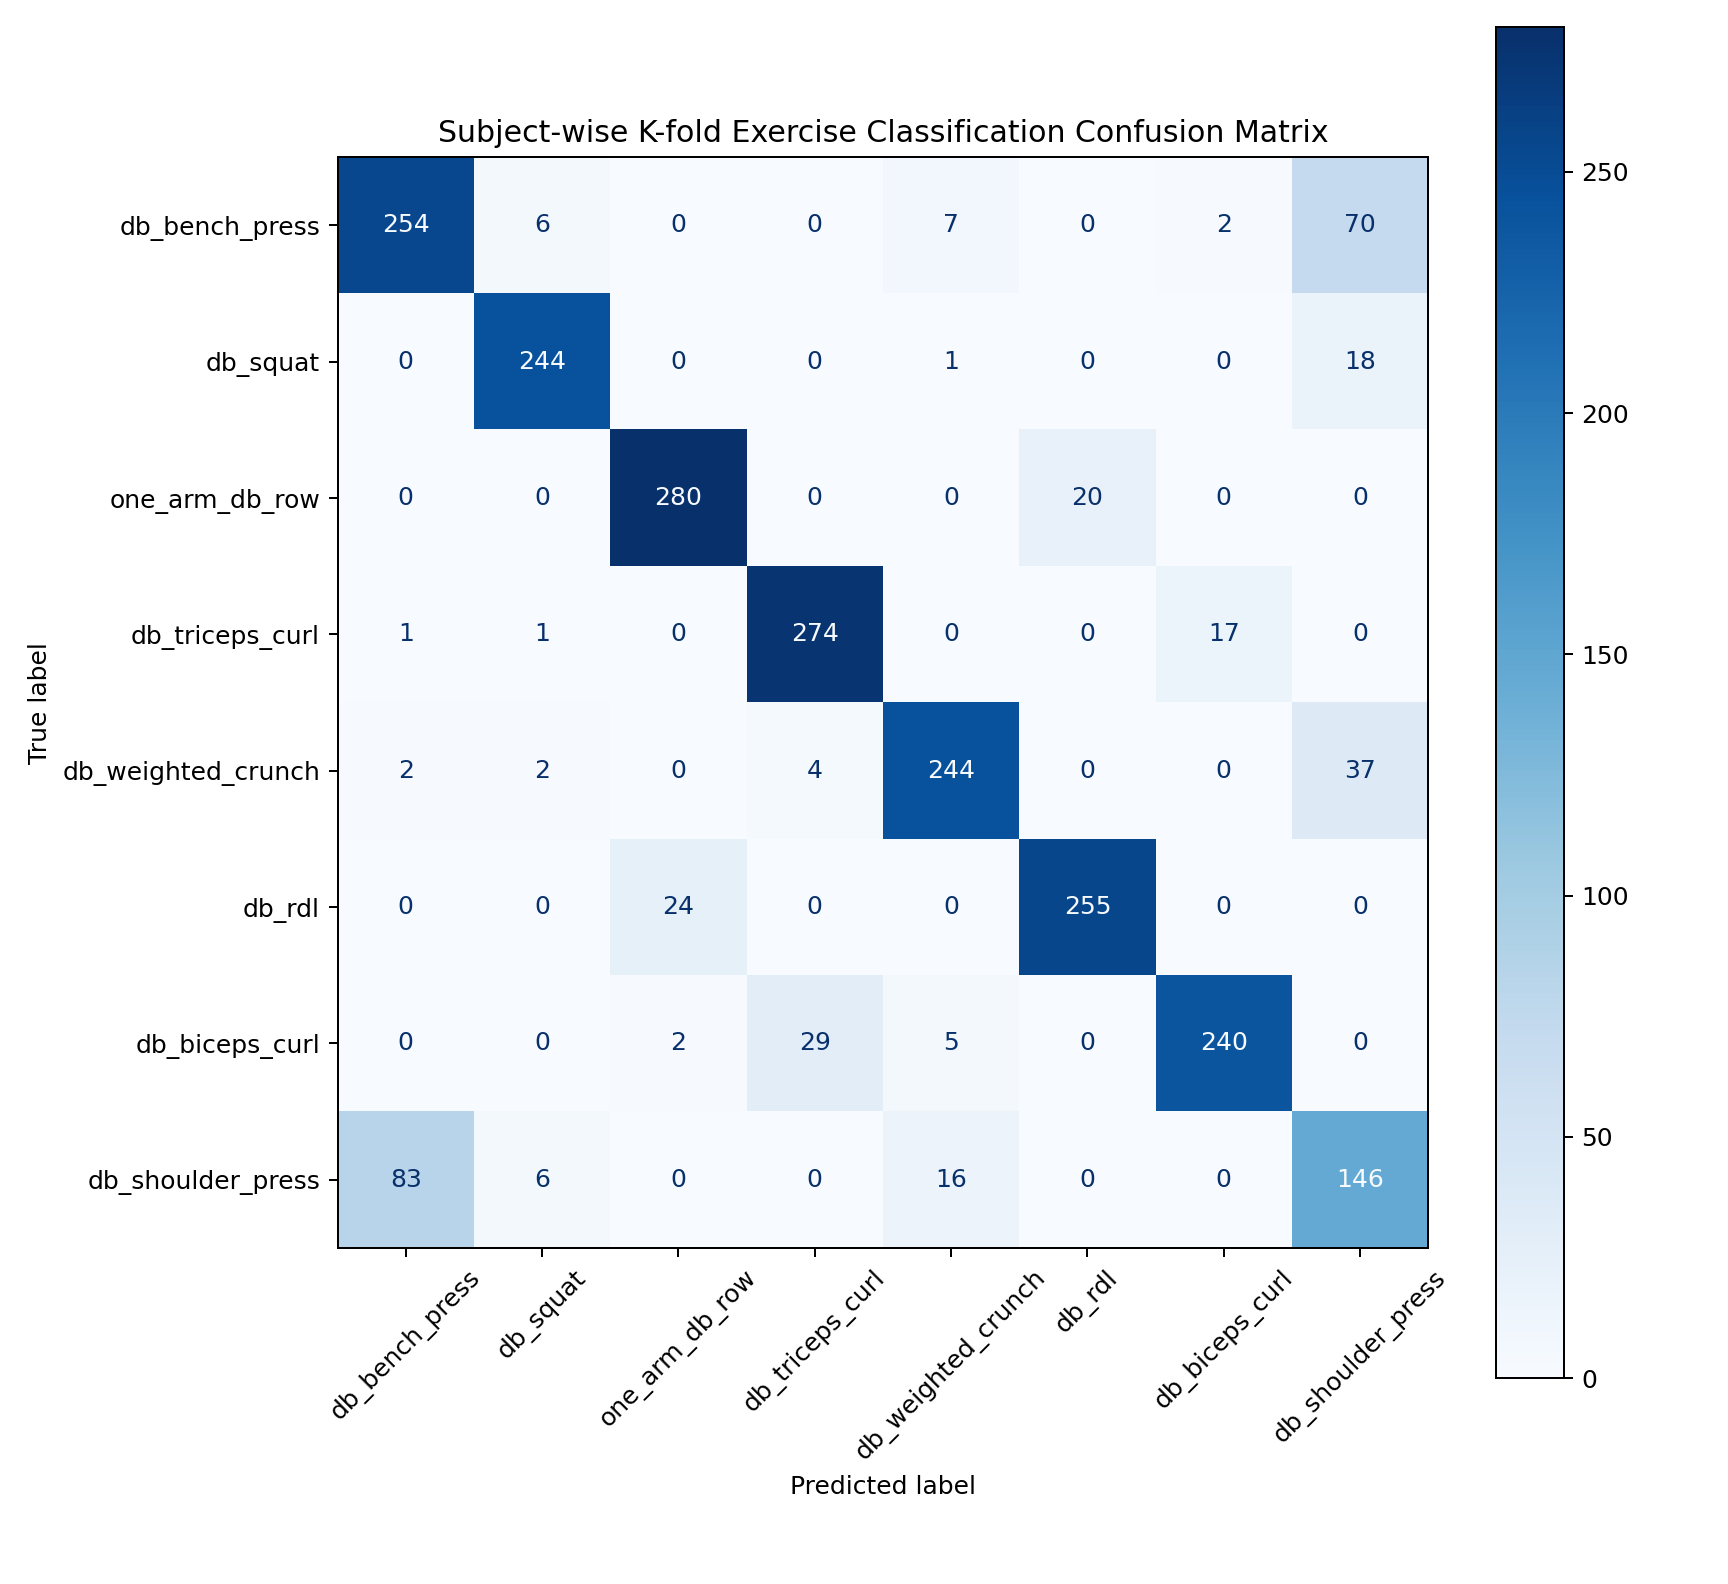

The table this chart was drawn from, first rows:
true_label, pred_label, count
db_bench_press, db_bench_press, 254
db_bench_press, db_squat, 6
db_bench_press, one_arm_db_row, 0
db_bench_press, db_triceps_curl, 0
db_bench_press, db_weighted_crunch, 7
db_bench_press, db_rdl, 0
db_bench_press, db_biceps_curl, 2
db_bench_press, db_shoulder_press, 70
db_squat, db_bench_press, 0
db_squat, db_squat, 244
db_squat, one_arm_db_row, 0
db_squat, db_triceps_curl, 0
db_squat, db_weighted_crunch, 1
db_squat, db_rdl, 0
db_squat, db_biceps_curl, 0
db_squat, db_shoulder_press, 18
one_arm_db_row, db_bench_press, 0
one_arm_db_row, db_squat, 0
one_arm_db_row, one_arm_db_row, 280
one_arm_db_row, db_triceps_curl, 0
one_arm_db_row, db_weighted_crunch, 0
one_arm_db_row, db_rdl, 20
one_arm_db_row, db_biceps_curl, 0
one_arm_db_row, db_shoulder_press, 0
db_triceps_curl, db_bench_press, 1
db_triceps_curl, db_squat, 1
db_triceps_curl, one_arm_db_row, 0
db_triceps_curl, db_triceps_curl, 274
db_triceps_curl, db_weighted_crunch, 0
db_triceps_curl, db_rdl, 0
db_triceps_curl, db_biceps_curl, 17
db_triceps_curl, db_shoulder_press, 0
db_weighted_crunch, db_bench_press, 2
db_weighted_crunch, db_squat, 2
db_weighted_crunch, one_arm_db_row, 0
db_weighted_crunch, db_triceps_curl, 4
db_weighted_crunch, db_weighted_crunch, 244
db_weighted_crunch, db_rdl, 0
db_weighted_crunch, db_biceps_curl, 0
db_weighted_crunch, db_shoulder_press, 37
db_rdl, db_bench_press, 0
db_rdl, db_squat, 0
db_rdl, one_arm_db_row, 24
db_rdl, db_triceps_curl, 0
db_rdl, db_weighted_crunch, 0
db_rdl, db_rdl, 255
db_rdl, db_biceps_curl, 0
db_rdl, db_shoulder_press, 0
db_biceps_curl, db_bench_press, 0
db_biceps_curl, db_squat, 0
db_biceps_curl, one_arm_db_row, 2
db_biceps_curl, db_triceps_curl, 29
db_biceps_curl, db_weighted_crunch, 5
db_biceps_curl, db_rdl, 0
db_biceps_curl, db_biceps_curl, 240
db_biceps_curl, db_shoulder_press, 0
db_shoulder_press, db_bench_press, 83
db_shoulder_press, db_squat, 6
db_shoulder_press, one_arm_db_row, 0
db_shoulder_press, db_triceps_curl, 0
... 4 more rows
